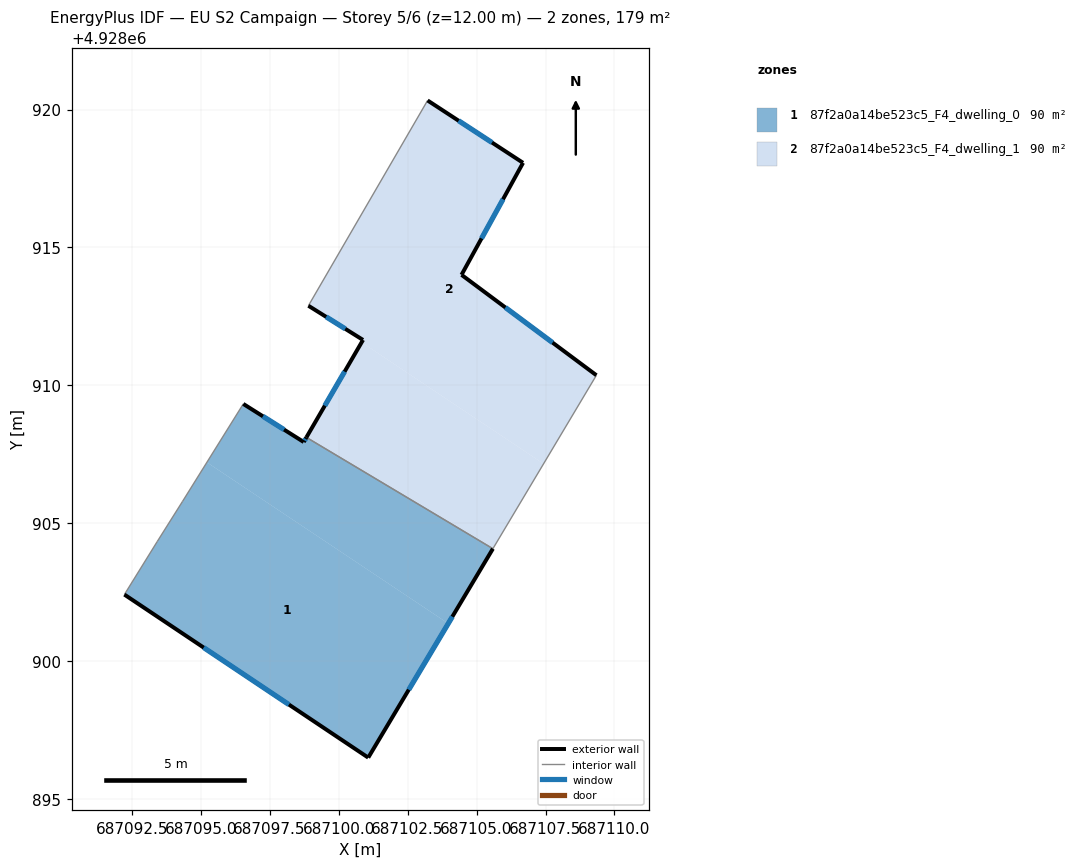
=== STOREY PLAN SPEC (per zone: floor XY polygon, exterior-wall plan segments, windows/doors) ===
zone 1: 87f2a0a14be523c5_F4_dwelling_0  (89.7 m²)
  floor: (687105.59, 4928904.08) (687103.98, 4928901.37) (687095.23, 4928907.21) (687096.55, 4928909.33) (687098.74, 4928907.95) (687098.83, 4928908.12)
  floor: (687103.98, 4928901.37) (687101.07, 4928896.51) (687092.24, 4928902.42) (687093.43, 4928904.34) (687094.35, 4928905.80) (687095.23, 4928907.21)
  exterior wall: (687101.07, 4928896.51) – (687105.59, 4928904.08)  [8.8 m]
    window: (687102.54, 4928898.97) – (687104.12, 4928901.62)  [3.2 m²]
  exterior wall: (687092.24, 4928902.42) – (687101.07, 4928896.51)  [10.6 m]
    window: (687095.11, 4928900.50) – (687098.20, 4928898.43)  [3.9 m²]
  exterior wall: (687098.74, 4928907.95) – (687096.55, 4928909.33)  [2.6 m]
    window: (687098.02, 4928908.40) – (687097.26, 4928908.88)  [0.9 m²]
  exterior wall: (687098.83, 4928908.12) – (687098.74, 4928907.95)  [0.2 m]
    window: (687098.80, 4928908.06) – (687098.77, 4928908.00)  [0.1 m²]
  interior walls: 4
zone 2: 87f2a0a14be523c5_F4_dwelling_1  (89.7 m²)
  floor: (687106.69, 4928918.07) (687104.46, 4928914.01) (687109.34, 4928910.37) (687107.43, 4928907.16) (687100.84, 4928911.56) (687100.89, 4928911.65) (687098.91, 4928912.89) (687103.23, 4928920.33)
  floor: (687107.43, 4928907.16) (687105.59, 4928904.08) (687098.83, 4928908.12) (687100.84, 4928911.56)
  exterior wall: (687106.69, 4928918.07) – (687103.23, 4928920.33)  [4.1 m]
    window: (687105.56, 4928918.80) – (687104.35, 4928919.59)  [1.5 m²]
  exterior wall: (687104.46, 4928914.01) – (687106.69, 4928918.07)  [4.6 m]
    window: (687105.18, 4928915.33) – (687105.96, 4928916.75)  [1.7 m²]
  exterior wall: (687109.34, 4928910.37) – (687104.46, 4928914.01)  [6.1 m]
    window: (687107.76, 4928911.55) – (687106.05, 4928912.83)  [2.2 m²]
  exterior wall: (687100.89, 4928911.65) – (687098.83, 4928908.12)  [4.1 m]
    window: (687100.22, 4928910.50) – (687099.50, 4928909.27)  [1.5 m²]
  exterior wall: (687098.91, 4928912.89) – (687100.89, 4928911.65)  [2.3 m]
    window: (687099.55, 4928912.49) – (687100.24, 4928912.05)  [0.9 m²]
  interior walls: 3

=== DERIVED (storey summary) ===
Building: EU S2 Campaign
Storey: 5 of 6  (floor level z = 12.00 m)
Storey gross floor area: 179.3 m²
Zones on this storey: 2
  - 87f2a0a14be523c5_F4_dwelling_0: floor 89.7 m²; exterior wall 22.2 m (66.7 m²); 4 window(s) 8.2 m²; WWR 12.2%
  - 87f2a0a14be523c5_F4_dwelling_1: floor 89.7 m²; exterior wall 21.3 m (63.8 m²); 5 window(s) 7.8 m²; WWR 12.2%
Zone adjacency (shared interzone walls):
  - 87f2a0a14be523c5_F4_dwelling_0 ↔ 87f2a0a14be523c5_F4_dwelling_1